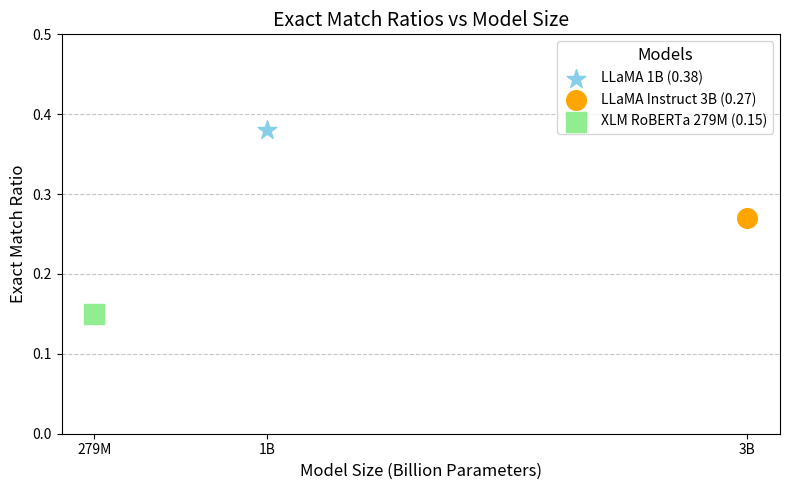

Python code for this plot:
import matplotlib.pyplot as plt

# Data
models = ['LLaMA 1B', 'LLaMA Instruct 3B', 'XLM RoBERTa 279M']
exact_match_ratios = [0.38, 0.27, 0.15]
colors = ['skyblue', 'orange', 'lightgreen']

model_sizes = [1, 3, 0.279]  # Sizes in billions

symbols = ['*', 'o', 's']  # Star, circle, and square
colors = ['skyblue', 'orange', 'lightgreen']


# Create the plot with larger symbols
plt.figure(figsize=(8, 5))
for size, ratio, color, symbol, model in zip(model_sizes, exact_match_ratios, colors, symbols, models):
    plt.scatter(size, ratio, color=color, marker=symbol, s=200, label=f'{model} ({ratio:.2f})')  # Increased size to 200

# Title and labels
plt.title('Exact Match Ratios vs Model Size', fontsize=14)
plt.xlabel('Model Size (Billion Parameters)', fontsize=12)
plt.ylabel('Exact Match Ratio', fontsize=12)
plt.ylim(0, 0.5)
plt.grid(axis='y', linestyle='--', alpha=0.7)
plt.xticks(model_sizes, ['1B', '3B', '279M'])

# Add a legend
plt.legend(title="Models", fontsize=10, title_fontsize=12, loc='upper right')

# Show the diagram
plt.tight_layout()
# plt.show()
# save with thigh rousltion 
plt.savefig('exact_match_ratios_vs_model_size.png', dpi=300)
